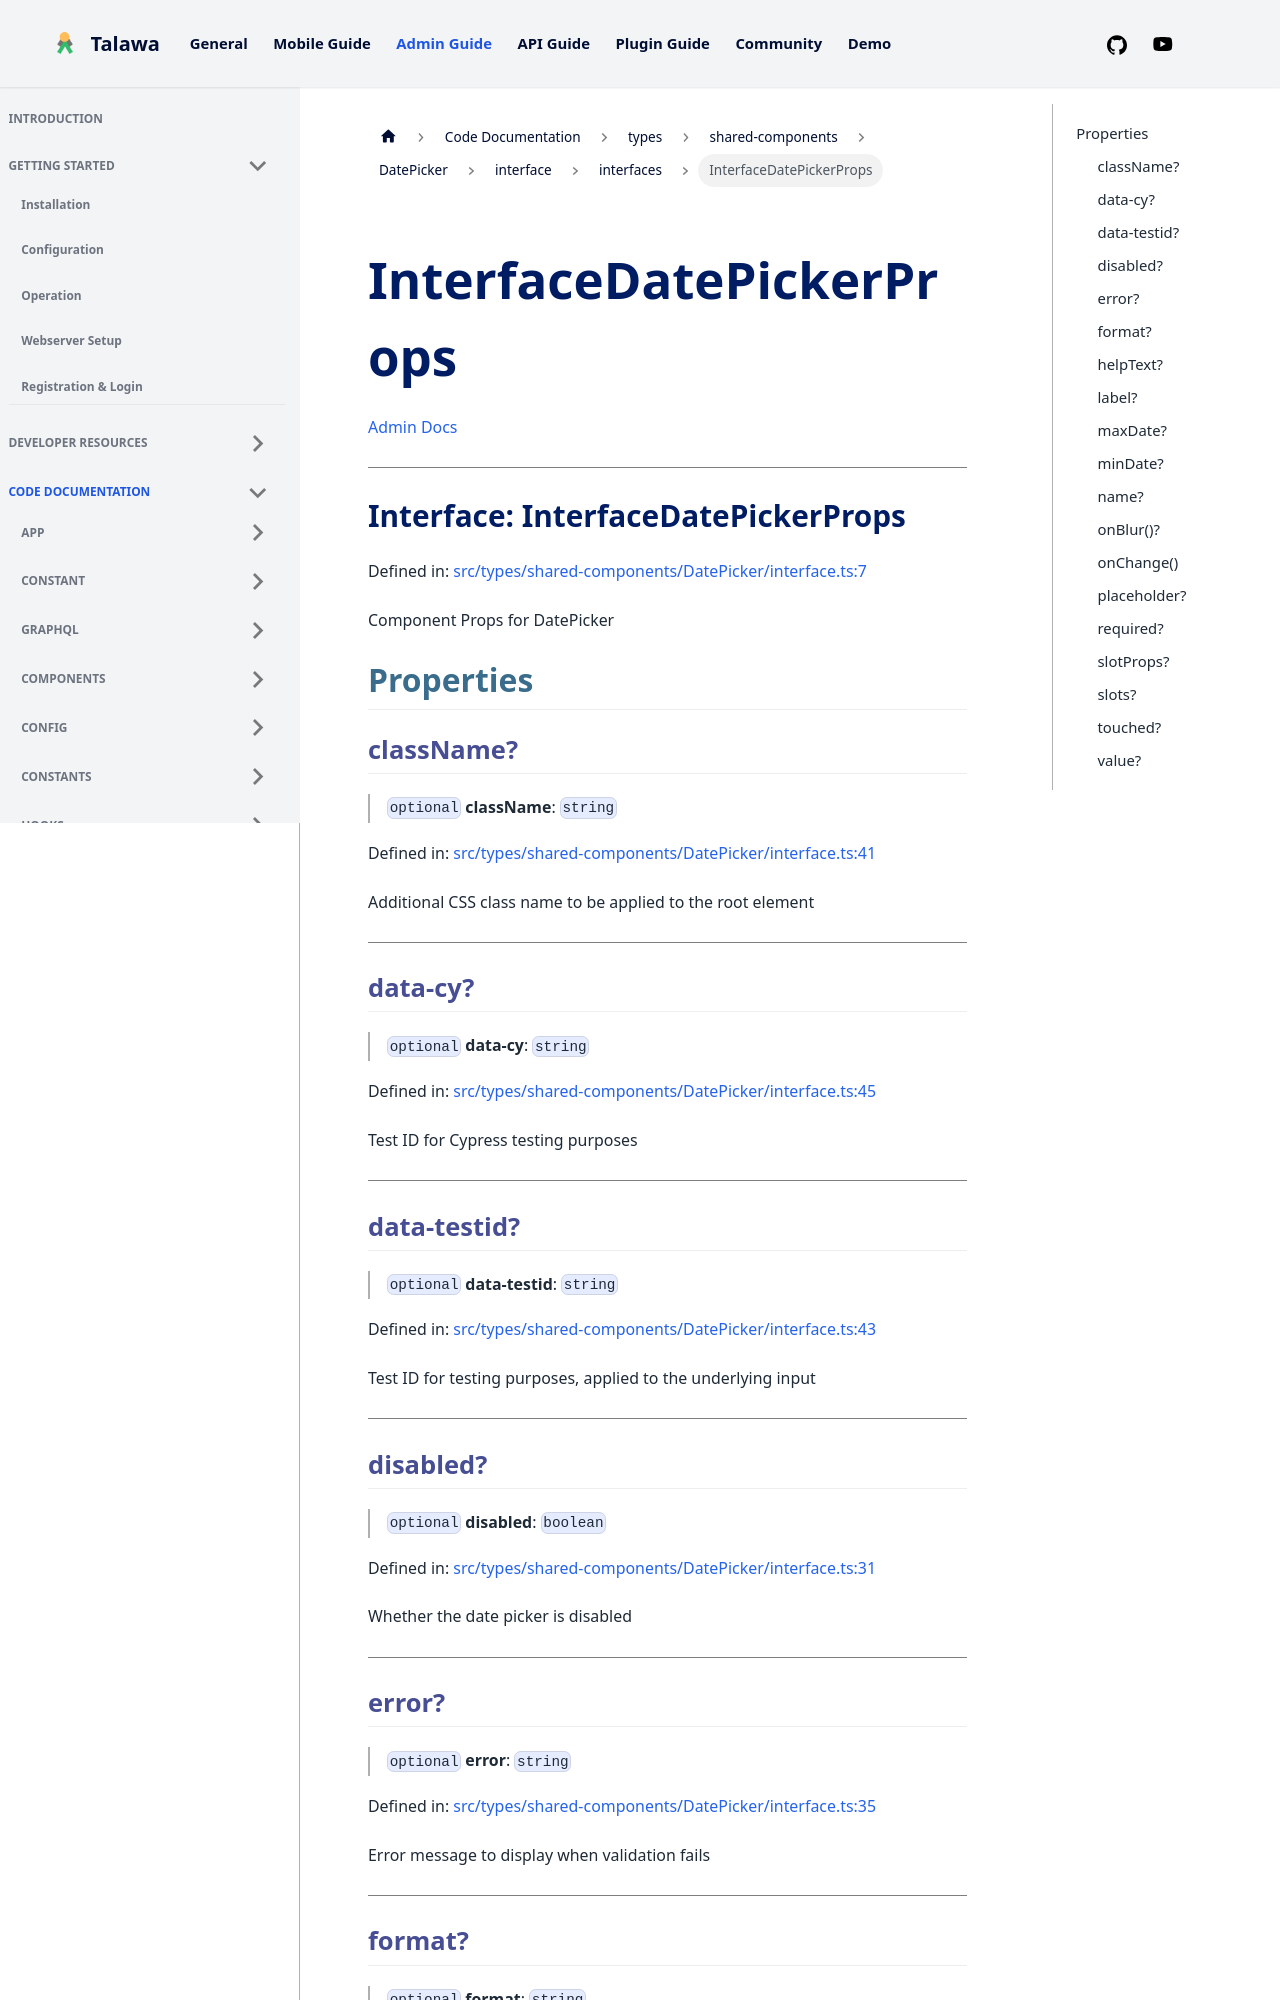

repository: PalisadoesFoundation/talawa-admin · page: docs/auto-docs/types/shared-components/DatePicker/interface/interfaces/InterfaceDatePickerProps/index.html · generator: docusaurus

[Admin Docs](/)

***

# Interface: InterfaceDatePickerProps

Defined in: [src/types/shared-components/DatePicker/interface.ts:7](https://github.com/PalisadoesFoundation/talawa-admin/blob/main/src/types/shared-components/DatePicker/interface.ts#L7)

Component Props for DatePicker

## Properties

### className?

> `optional` **className**: `string`

Defined in: [src/types/shared-components/DatePicker/interface.ts:41](https://github.com/PalisadoesFoundation/talawa-admin/blob/main/src/types/shared-components/DatePicker/interface.ts#L41)

Additional CSS class name to be applied to the root element

***

### data-cy?

> `optional` **data-cy**: `string`

Defined in: [src/types/shared-components/DatePicker/interface.ts:45](https://github.com/PalisadoesFoundation/talawa-admin/blob/main/src/types/shared-components/DatePicker/interface.ts#L45)

Test ID for Cypress testing purposes

***

### data-testid?

> `optional` **data-testid**: `string`

Defined in: [src/types/shared-components/DatePicker/interface.ts:43](https://github.com/PalisadoesFoundation/talawa-admin/blob/main/src/types/shared-components/DatePicker/interface.ts#L43)

Test ID for testing purposes, applied to the underlying input

***

### disabled?

> `optional` **disabled**: `boolean`

Defined in: [src/types/shared-components/DatePicker/interface.ts:31](https://github.com/PalisadoesFoundation/talawa-admin/blob/main/src/types/shared-components/DatePicker/interface.ts#L31)

Whether the date picker is disabled

***

### error?

> `optional` **error**: `string`

Defined in: [src/types/shared-components/DatePicker/interface.ts:35](https://github.com/PalisadoesFoundation/talawa-admin/blob/main/src/types/shared-components/DatePicker/interface.ts#L35)

Error message to display when validation fails

***
